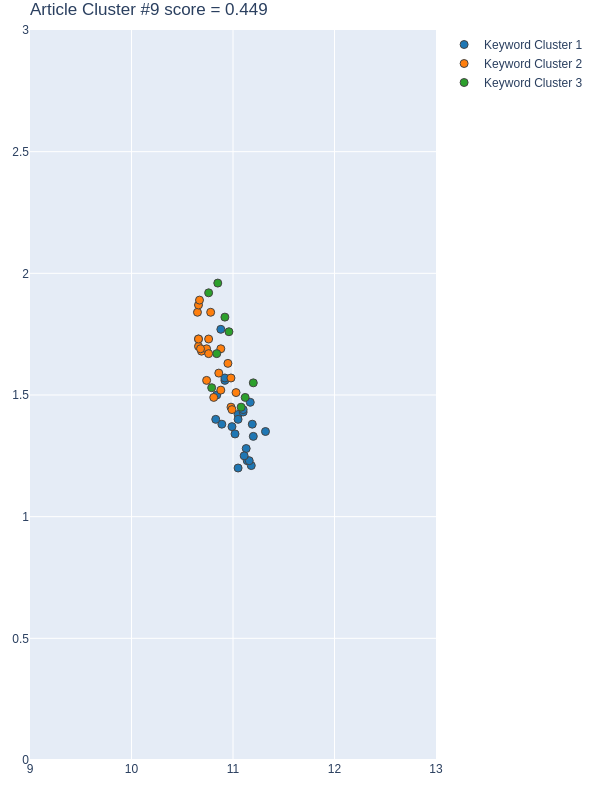

Source data for this figure (header and first rows):
Group, score, NumPhrases, Key-phrases, NumDocs, DocIds, dimension, min_samples, min_cluster_size, x, y
1, 0.8274, 22, ['berlin', 'Chinese city', 'complex urba…, 11, [31, 77, 170, 269, 271, 280, 313, 340, 4…, 28, 5, 22, [11.1400003433, 11.1800003052, 11.319999…, [1.2300000191, 1.2100000381, 1.350000023…
2, 0.6512, 22, ['adversarial scoring framework', 'compu…, 11, [31, 77, 170, 269, 271, 280, 313, 340, 4…, 28, 5, 22, [10.6899995804, 10.8599996567, 10.739999…, [1.6799999475, 1.5900000334, 1.690000057…
3, -0.1314, 9, ['anxiety prevalence', 'design workflow'…, 5, [31, 170, 269, 271, 472], 28, 5, 22, [11.1999998093, 11.1199998856, 10.920000…, [1.5499999522999999, 1.4900000095, 1.820…
